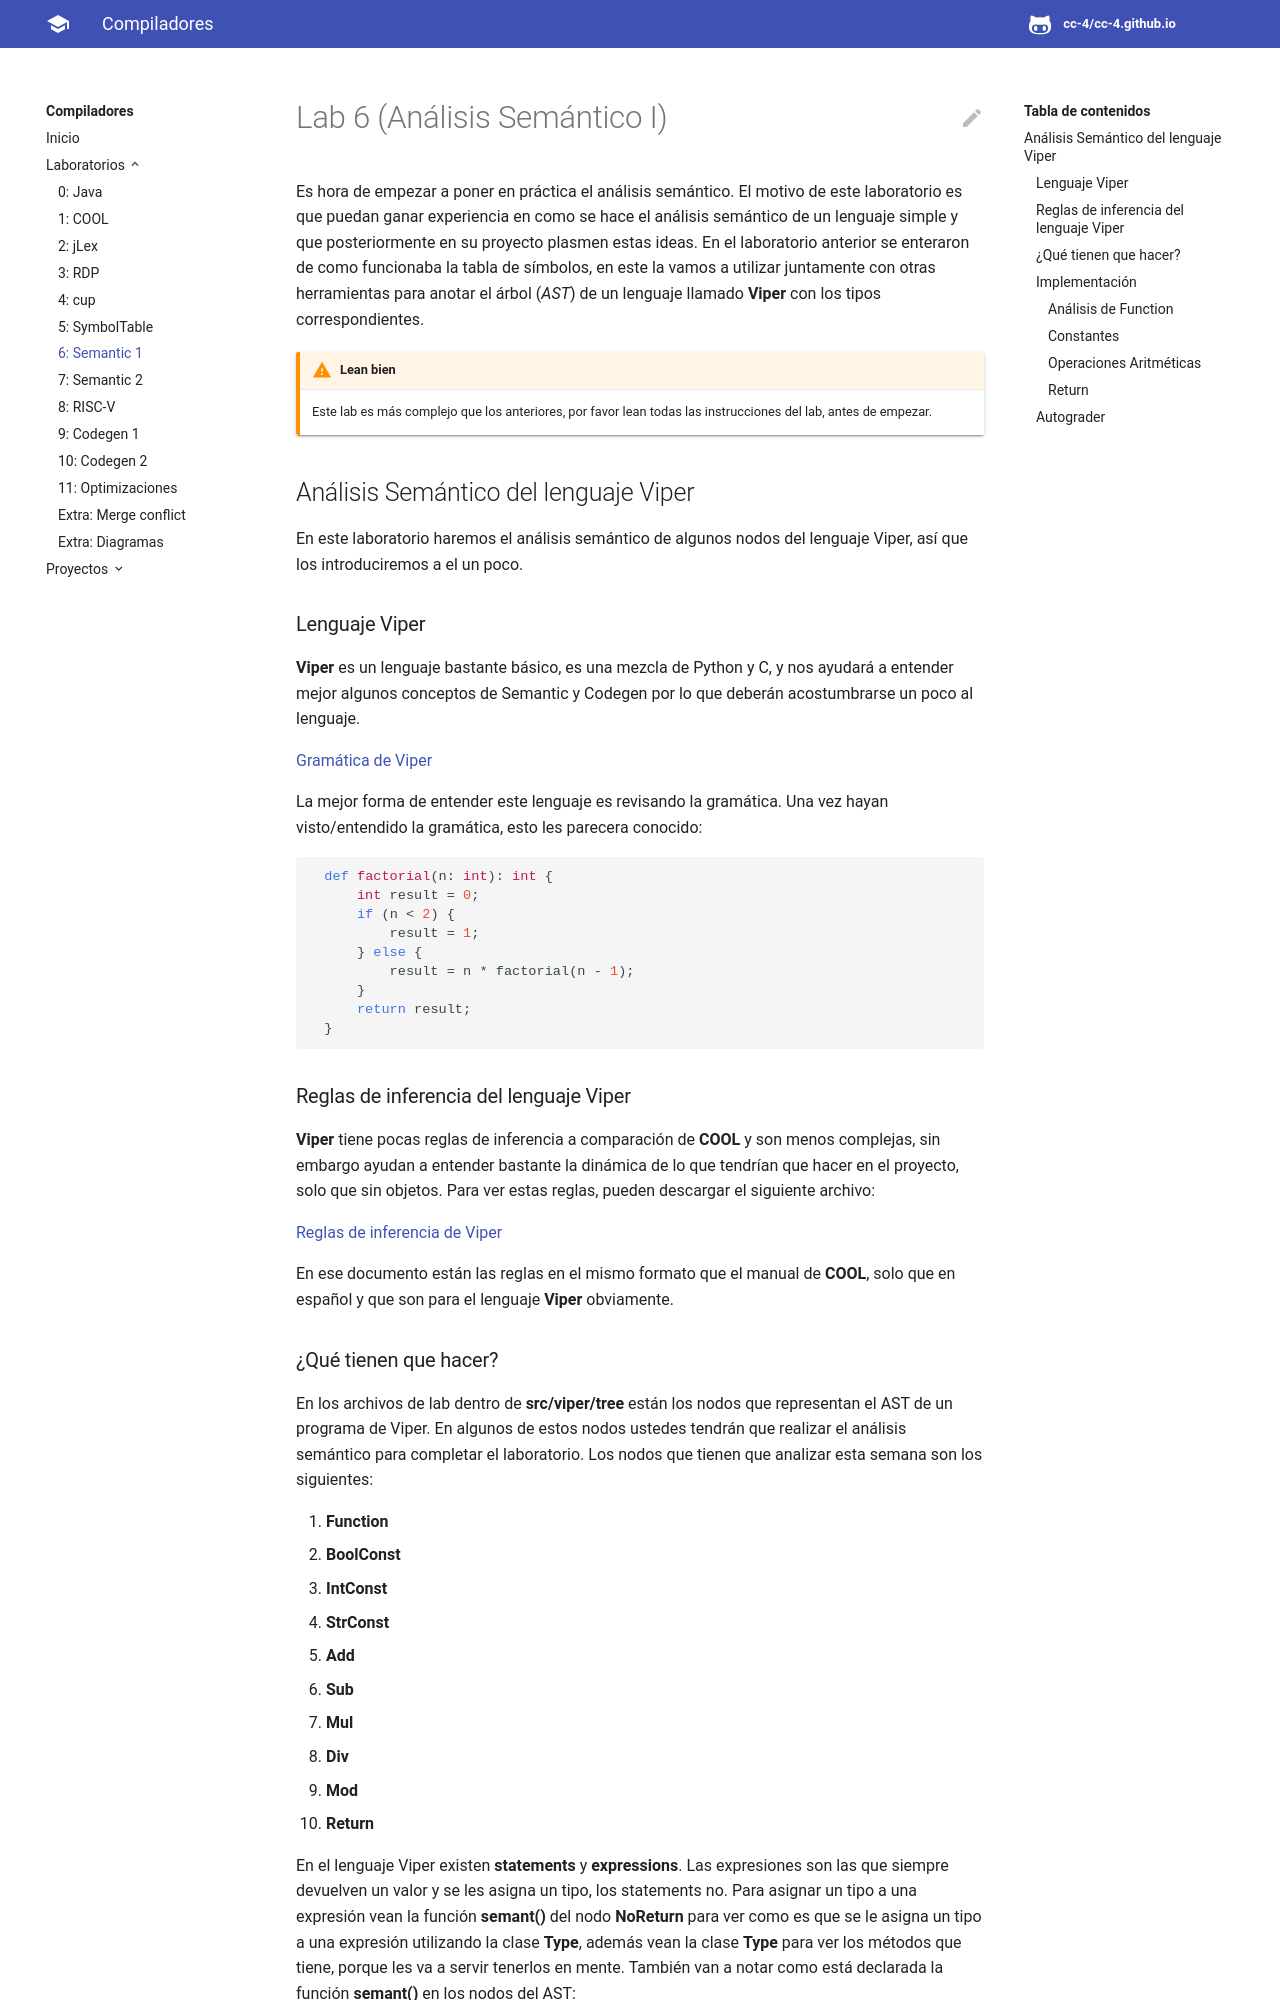

repository: CC-4/cc-4.github.io · page: labs/lab06/index.html · generator: mkdocs

# Lab 6 \(Análisis Semántico I\)

Es hora de empezar a poner en práctica el análisis semántico. El motivo de este laboratorio es que puedan ganar experiencia en como se hace el análisis semántico de un lenguaje simple y que posteriormente en su proyecto plasmen estas ideas. En el laboratorio anterior se enteraron de como funcionaba la tabla de símbolos, en este la vamos a utilizar juntamente con otras herramientas para anotar el árbol \(_AST_\) de un lenguaje llamado **Viper** con los tipos correspondientes.

!!!warning "Lean bien"
	Este lab es más complejo que los anteriores, por favor lean todas las instrucciones del lab, antes de empezar.

## Análisis Semántico del lenguaje Viper

En este laboratorio haremos el análisis semántico de algunos nodos del lenguaje Viper, así que los introduciremos a el un poco.

### Lenguaje Viper

**Viper** es un lenguaje bastante básico, es una mezcla de Python y C, y nos ayudará a entender mejor algunos conceptos de Semantic y Codegen por lo que deberán acostumbrarse un poco al lenguaje.

[Gramática de Viper](../cc4/viper_language_grammar.pdf)

La mejor forma de entender este lenguaje es revisando la gramática. Una vez hayan visto/entendido la gramática, esto les parecera conocido:

```python
  def factorial(n: int): int {
      int result = 0;
      if (n < 2) {
          result = 1;
      } else {
          result = n * factorial(n - 1);
      }
      return result;
  }
```

### Reglas de inferencia del lenguaje Viper

**Viper** tiene pocas reglas de inferencia a comparación de **COOL** y son menos complejas, sin embargo ayudan a entender bastante la dinámica de lo que tendrían que hacer en el proyecto, solo que sin objetos. Para ver estas reglas, pueden descargar el siguiente archivo:

[Reglas de inferencia de Viper](../cc4/viper_language_type_rules.pdf)

En ese documento están las reglas en el mismo formato que el manual de **COOL**, solo que en español y que son para el lenguaje **Viper** obviamente.
